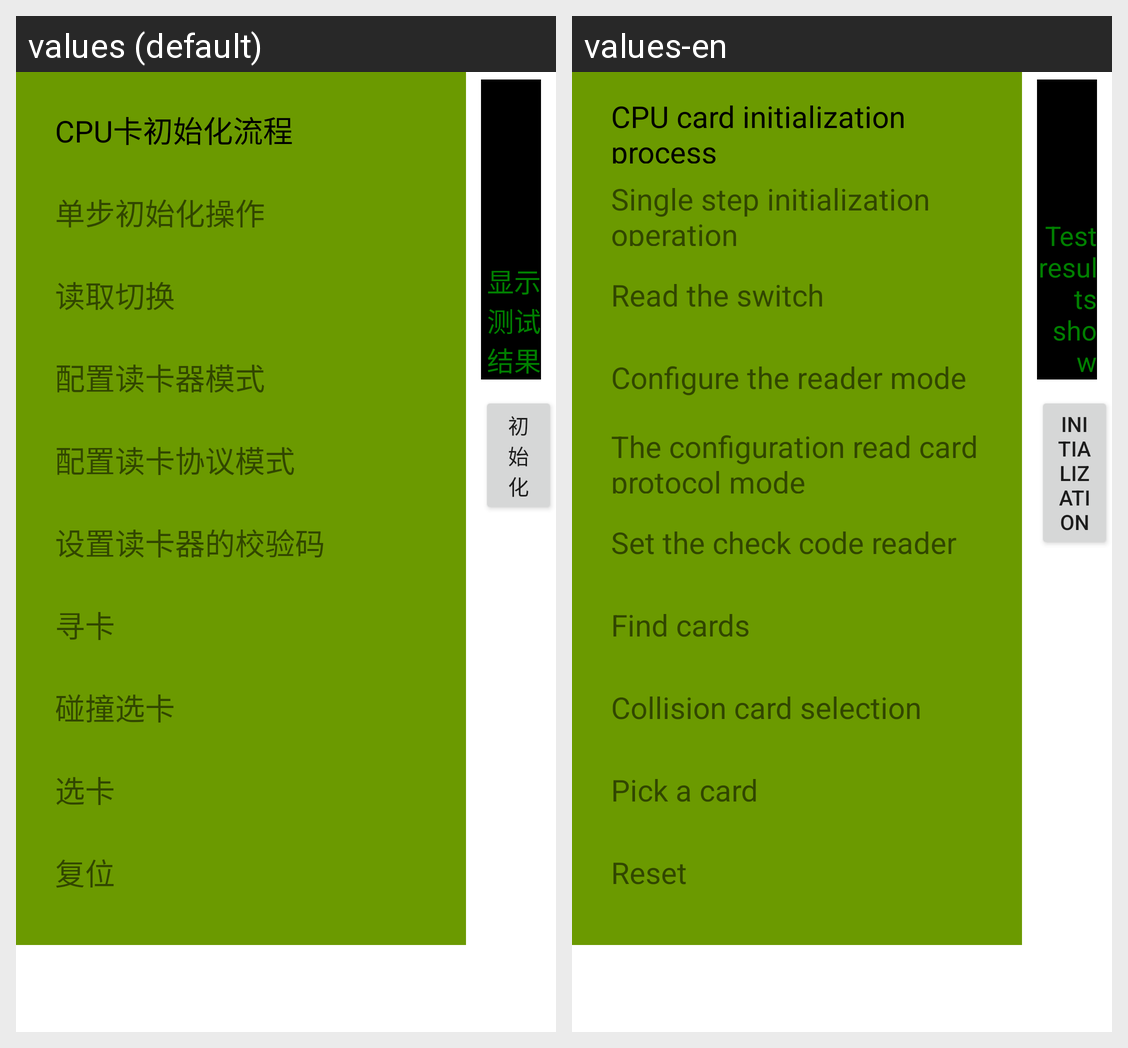

Strings drawn on this Android screen and how each of the app's shown locales translates them:
Android screen res/layout/cpu_activity.xml rendered under 2 locales, left to right: values (default), values-en. Device: Nexus 5 (rendered at 1080×1920; each locale shown at half size, 540×960, under a caption strip naming it); theme Theme.MaterialComponents.DayNight.NoActionBar.
Strings drawn on this screen, with the default value and each locale's value (text and hints the layout hard-codes, and strings that could not be matched under every locale, appear in the picture but are not listed):

cpu_init_title
  values: CPU卡初始化流程
  values-en: CPU card initialization process

cpu_switch_init
  values: 单步初始化操作
  values-en: Single step initialization operation

cpu_read_switch
  values: 读取切换
  values-en: Read the switch

cpu_conf_reader
  values: 配置读卡器模式
  values-en: Configure the reader mode

cpu_conf_prof
  values: 配置读卡协议模式
  values-en: The configuration read card protocol mode

cpu_setting
  values: 设置读卡器的校验码
  values-en: Set the check code reader

cpu_search_card
  values: 寻卡
  values-en: Find cards

cpu_coll_card
  values: 碰撞选卡
  values-en: Collision card selection

cpu_choose_card
  values: 选卡
  values-en: Pick a card

cpu_reset
  values: 复位
  values-en: Reset

cpu_show_data
  values: 显示测试结果
  values-en: Test results show

cpu_btn_init
  values: 初始化
  values-en: Initialization
